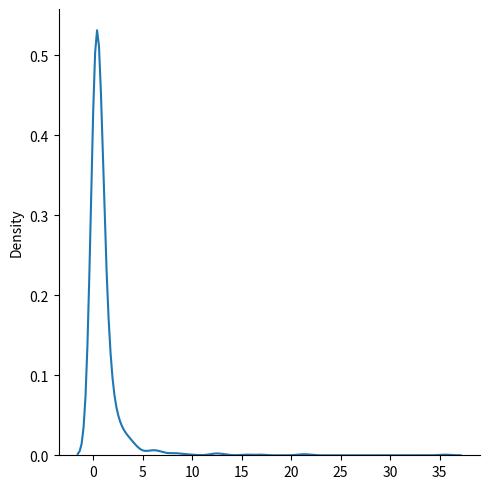

Write Python code to recreate this figure.
from numpy import random
import matplotlib.pyplot as plt
import seaborn as sns

x = random.pareto(a=2, size=(2, 3))

print(x)

sns.displot(random.pareto(a=2, size=(1000)), kind="kde")

plt.show()
